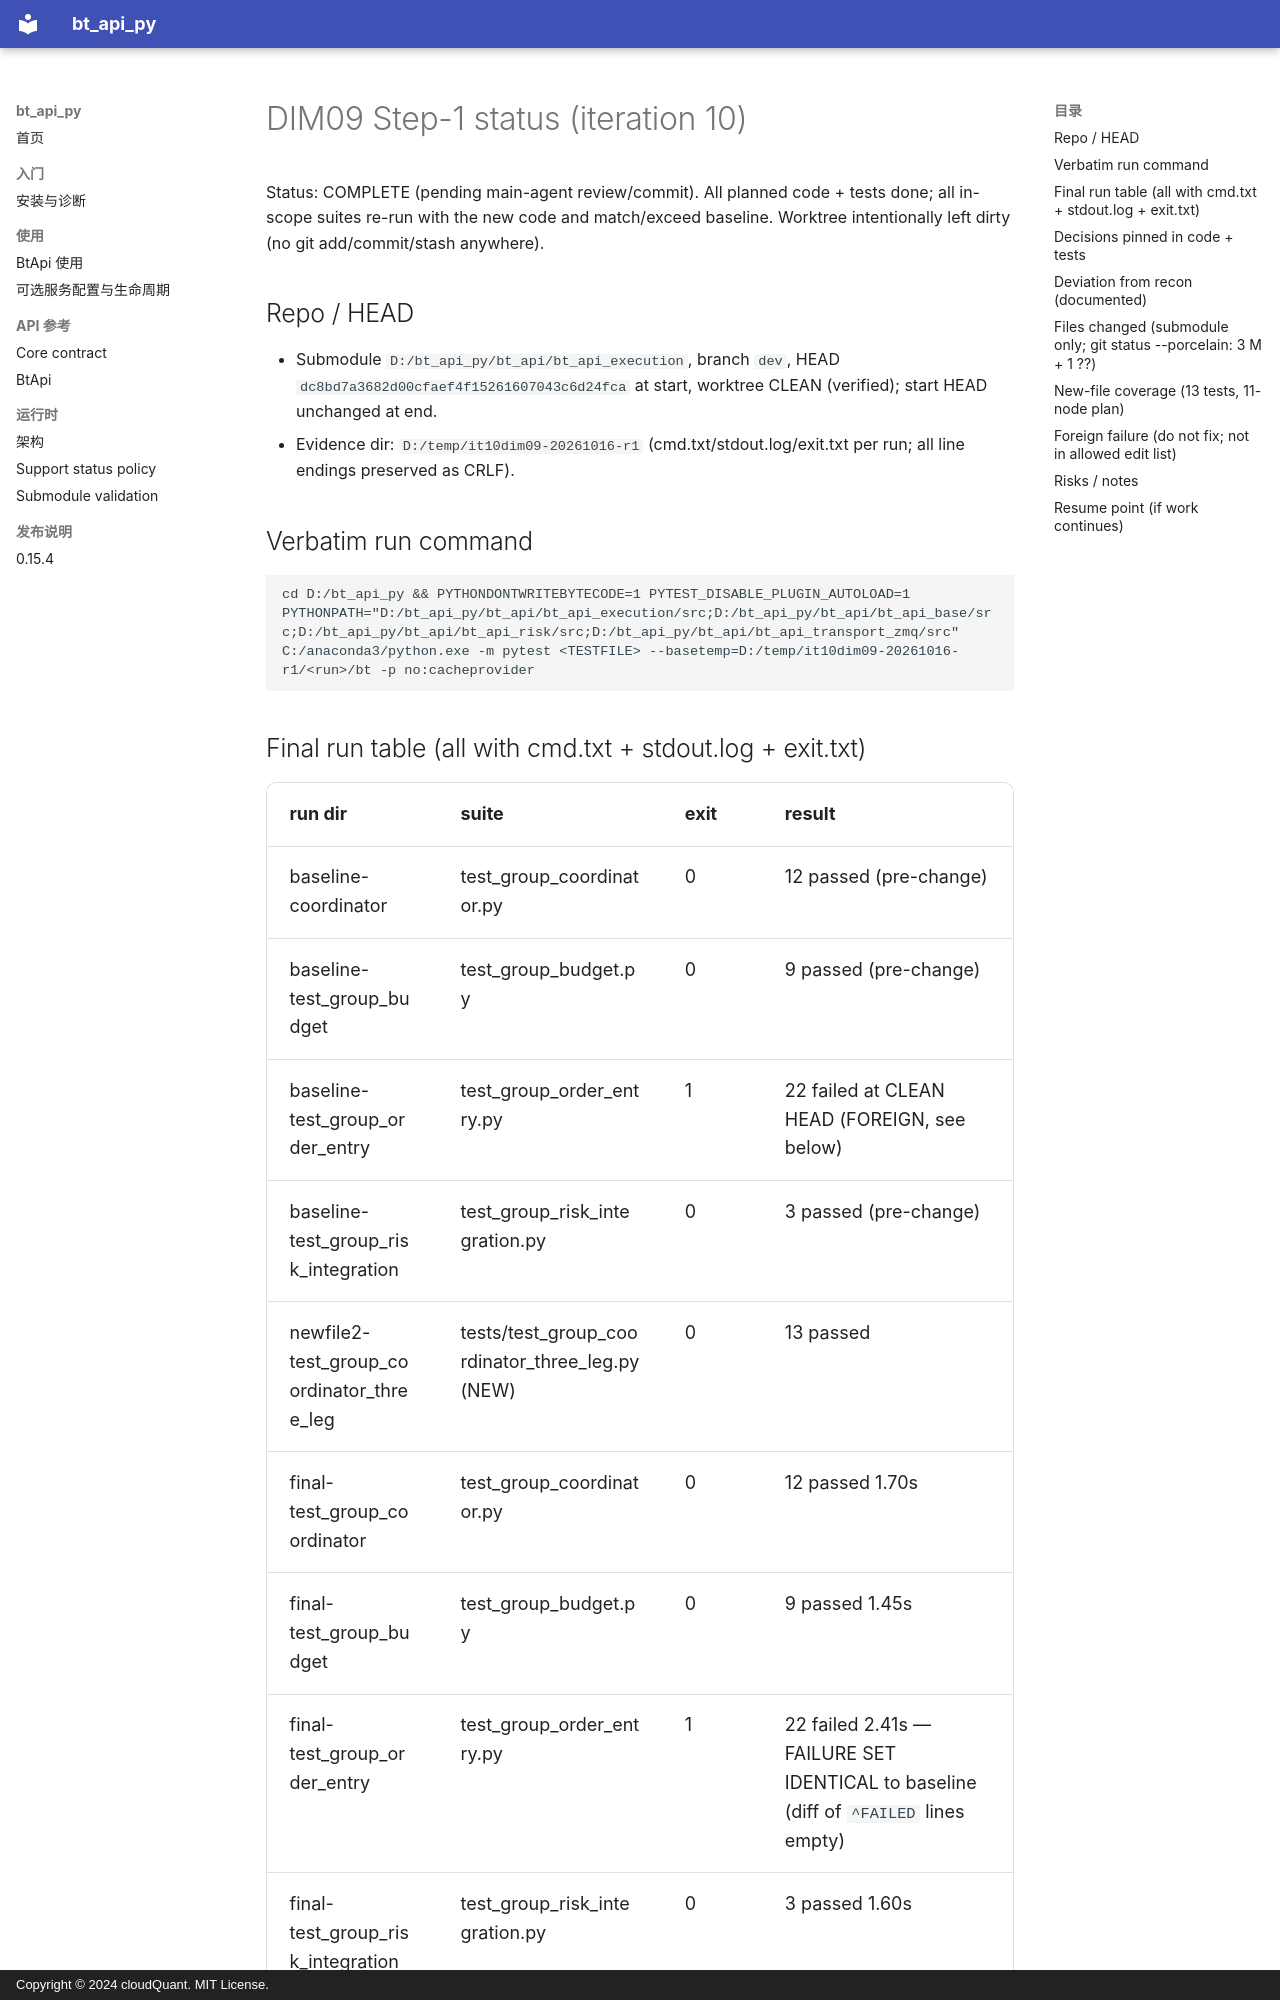

repository: cloudQuant/bt_api_py · page: 迭代计划/迭代10-可选组件与可配置通信/evidence/dim09-step1-three-leg-contract-20261016/author-status/index.html · generator: mkdocs · copyright: Copyright © 2024 cloudQuant. MIT License.

# DIM09 Step-1 status (iteration 10)

Status: COMPLETE (pending main-agent review/commit). All planned code + tests done; all in-scope suites re-run with the new code and match/exceed baseline. Worktree intentionally left dirty (no git add/commit/stash anywhere).

## Repo / HEAD
- Submodule `D:/bt_api_py/bt_api/bt_api_execution`, branch `dev`, HEAD `dc8bd7a3682d00cfaef4f15261607043c6d24fca` at start, worktree CLEAN (verified); start HEAD unchanged at end.
- Evidence dir: `D:/temp/it10dim09-20261016-r1` (cmd.txt/stdout.log/exit.txt per run; all line endings preserved as CRLF).

## Verbatim run command
```
cd D:/bt_api_py && PYTHONDONTWRITEBYTECODE=1 PYTEST_DISABLE_PLUGIN_AUTOLOAD=1 PYTHONPATH="D:/bt_api_py/bt_api/bt_api_execution/src;D:/bt_api_py/bt_api/bt_api_base/src;D:/bt_api_py/bt_api/bt_api_risk/src;D:/bt_api_py/bt_api/bt_api_transport_zmq/src" C:/anaconda3/python.exe -m pytest <TESTFILE> --basetemp=D:/temp/it10dim09-20261016-r1/<run>/bt -p no:cacheprovider
```

## Final run table (all with cmd.txt + stdout.log + exit.txt)
| run dir | suite | exit | result |
|---|---|---|---|
| baseline-coordinator | test_group_coordinator.py | 0 | 12 passed (pre-change) |
| baseline-test_group_budget | test_group_budget.py | 0 | 9 passed (pre-change) |
| baseline-test_group_order_entry | test_group_order_entry.py | 1 | 22 failed at CLEAN HEAD (FOREIGN, see below) |
| baseline-test_group_risk_integration | test_group_risk_integration.py | 0 | 3 passed (pre-change) |
| newfile2-test_group_coordinator_three_leg | tests/test_group_coordinator_three_leg.py (NEW) | 0 | 13 passed |
| final-test_group_coordinator | test_group_coordinator.py | 0 | 12 passed 1.70s |
| final-test_group_budget | test_group_budget.py | 0 | 9 passed 1.45s |
| final-test_group_order_entry | test_group_order_entry.py | 1 | 22 failed 2.41s — FAILURE SET IDENTICAL to baseline (diff of `^FAILED` lines empty) |
| final-test_group_risk_integration | test_group_risk_integration.py | 0 | 3 passed 1.60s |
| extra-test_service_component | test_service_component.py (extra assurance; only role-string overlap) | 0 | 25 passed |
